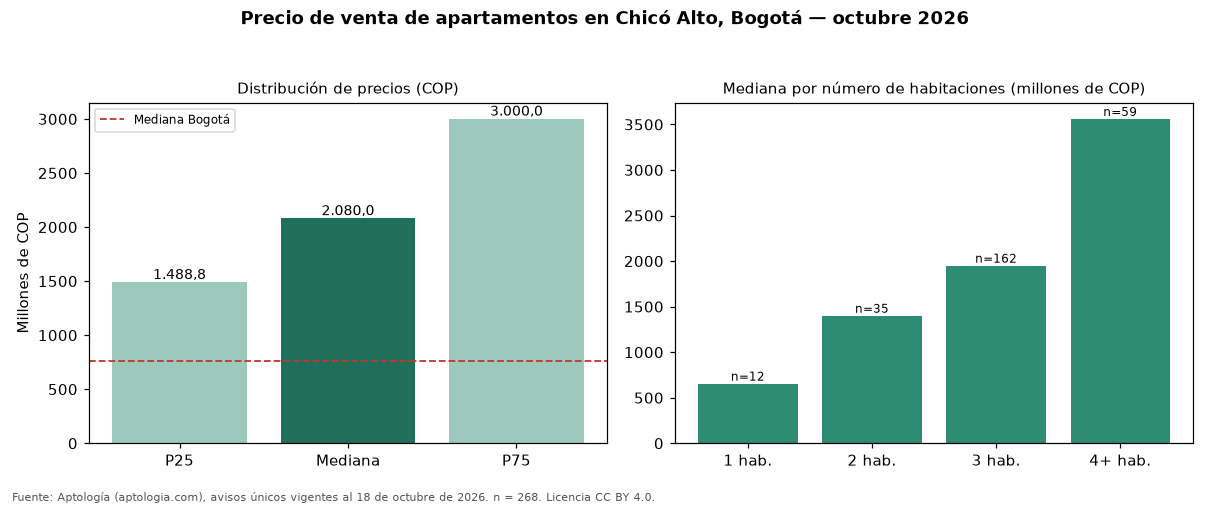

The table this chart was drawn from, first rows:
seccion, metrica, valor_cop, n
precio, p25, 1488750000, 268
precio, mediana, 2080000000, 268
precio, p75, 3000000000, 268
cop_por_m2, p25, 6691222, 268
cop_por_m2, mediana, 8421053, 268
cop_por_m2, p75, 10282194, 268
area, area_mediana_m2, 260.0, 268
habitaciones, 1, 655000000, 12
habitaciones, 2, 1400000000, 35
habitaciones, 3, 1950000000, 162
habitaciones, 4+, 3560000000, 59
administracion, mediana, 1943700, 245
estrato, moda, 6, 
parqueadero, porcentaje_con_parqueadero, 99.6, 268
ciudad, mediana_ciudad, 765000000, 33308
ciudad, mediana_cop_por_m2_ciudad, 7407407, 33308
